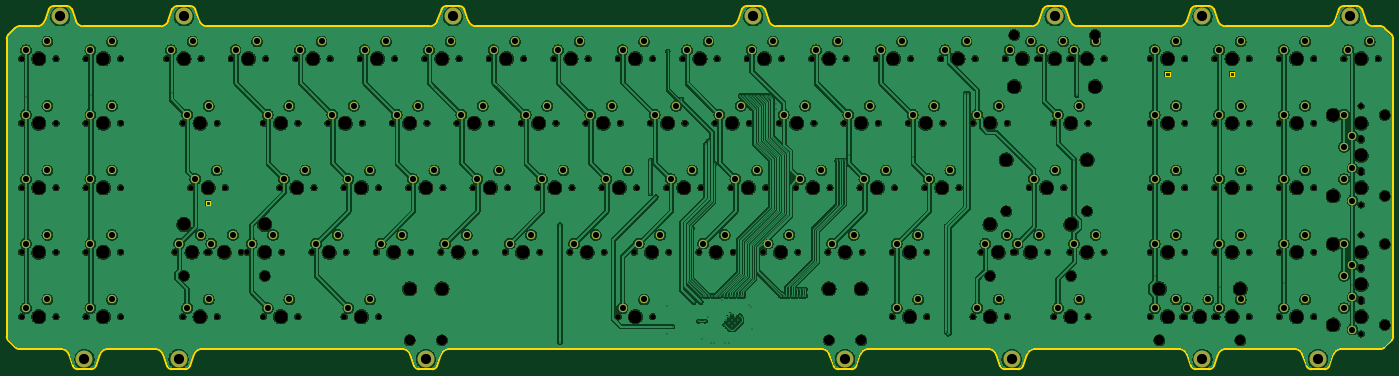
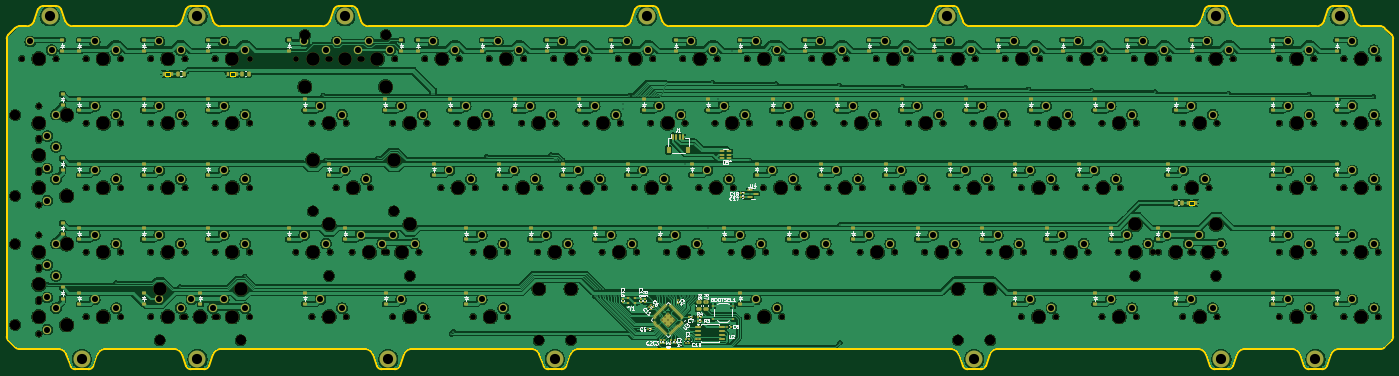
Circuit board: 11 layer files. Board 409.5 x 107.3 mm.
- bottom_copper: W1-AT_RP2040_Yestooth-B_Cu.gbr (1175415 bytes)
- bottom_mask: W1-AT_RP2040_Yestooth-B_Mask.gbr (32531 bytes)
- paste: W1-AT_RP2040_Yestooth-B_Paste.gbr (14382 bytes)
- bottom_silk: W1-AT_RP2040_Yestooth-B_Silkscreen.gbr (80266 bytes)
- outline: W1-AT_RP2040_Yestooth-Edge_Cuts.gbr (9287 bytes)
- top_copper: W1-AT_RP2040_Yestooth-F_Cu.gbr (1039537 bytes)
- top_mask: W1-AT_RP2040_Yestooth-F_Mask.gbr (18681 bytes)
- paste: W1-AT_RP2040_Yestooth-F_Paste.gbr (464 bytes)
- top_silk: W1-AT_RP2040_Yestooth-F_Silkscreen.gbr (465 bytes)
- drill: W1-AT_RP2040_Yestooth-NPTH.drl (5642 bytes)
- drill: W1-AT_RP2040_Yestooth-PTH.drl (5678 bytes)

=== bottom_copper: W1-AT_RP2040_Yestooth-B_Cu.gbr (1175415 bytes, source omitted) ===
=== bottom_mask: W1-AT_RP2040_Yestooth-B_Mask.gbr (32531 bytes, source omitted) ===
=== paste: W1-AT_RP2040_Yestooth-B_Paste.gbr (14382 bytes, source omitted) ===
=== bottom_silk: W1-AT_RP2040_Yestooth-B_Silkscreen.gbr (80266 bytes, source omitted) ===
=== outline: W1-AT_RP2040_Yestooth-Edge_Cuts.gbr (9287 bytes, source omitted) ===
=== top_copper: W1-AT_RP2040_Yestooth-F_Cu.gbr (1039537 bytes, source omitted) ===
=== top_mask: W1-AT_RP2040_Yestooth-F_Mask.gbr (18681 bytes, source omitted) ===
=== paste: W1-AT_RP2040_Yestooth-F_Paste.gbr ===
%TF.GenerationSoftware,KiCad,Pcbnew,8.0.1*%
%TF.CreationDate,2026-02-15T13:23:44+09:00*%
%TF.ProjectId,W1-AT_RP2040_Yestooth,57312d41-545f-4525-9032-3034305f5965,rev?*%
%TF.SameCoordinates,Original*%
%TF.FileFunction,Paste,Top*%
%TF.FilePolarity,Positive*%
%FSLAX46Y46*%
G04 Gerber Fmt 4.6, Leading zero omitted, Abs format (unit mm)*
G04 Created by KiCad (PCBNEW 8.0.1) date 2026-02-15 13:23:44*
%MOMM*%
%LPD*%
G01*
G04 APERTURE LIST*
G04 APERTURE END LIST*
M02*

=== top_silk: W1-AT_RP2040_Yestooth-F_Silkscreen.gbr ===
%TF.GenerationSoftware,KiCad,Pcbnew,8.0.1*%
%TF.CreationDate,2026-02-15T13:23:44+09:00*%
%TF.ProjectId,W1-AT_RP2040_Yestooth,57312d41-545f-4525-9032-3034305f5965,rev?*%
%TF.SameCoordinates,Original*%
%TF.FileFunction,Legend,Top*%
%TF.FilePolarity,Positive*%
%FSLAX46Y46*%
G04 Gerber Fmt 4.6, Leading zero omitted, Abs format (unit mm)*
G04 Created by KiCad (PCBNEW 8.0.1) date 2026-02-15 13:23:44*
%MOMM*%
%LPD*%
G01*
G04 APERTURE LIST*
G04 APERTURE END LIST*
M02*

=== drill: W1-AT_RP2040_Yestooth-NPTH.drl ===
M48
; DRILL file {KiCad 8.0.1} date 2026-02-15T13:23:46+0900
; FORMAT={-:-/ absolute / metric / decimal}
; #@! TF.CreationDate,2026-02-15T13:23:46+09:00
; #@! TF.GenerationSoftware,Kicad,Pcbnew,8.0.1
; #@! TF.FileFunction,NonPlated,1,2,NPTH
FMAT,2
METRIC
; #@! TA.AperFunction,NonPlated,NPTH,ComponentDrill
T1C1.700
; #@! TA.AperFunction,NonPlated,NPTH,ComponentDrill
T2C3.048
; #@! TA.AperFunction,NonPlated,NPTH,ComponentDrill
T3C3.988
; #@! TA.AperFunction,NonPlated,NPTH,ComponentDrill
T4C4.000
%
G90
G05
T1
X24.57Y-38.0
X24.57Y-57.05
X24.57Y-76.1
X24.57Y-95.15
X24.57Y-114.2
X34.73Y-38.0
X34.73Y-57.05
X34.73Y-76.1
X34.73Y-95.15
X34.73Y-114.2
X43.62Y-38.0
X43.62Y-57.05
X43.62Y-76.1
X43.62Y-95.15
X43.62Y-114.2
X53.78Y-38.0
X53.78Y-57.05
X53.78Y-76.1
X53.78Y-95.15
X53.78Y-114.2
X67.432Y-38.0
X69.814Y-95.15
X72.195Y-57.05
X72.195Y-114.2
X74.576Y-76.1
X77.593Y-38.0
X79.339Y-95.15
X79.974Y-95.15
X82.355Y-57.05
X82.355Y-114.2
X84.736Y-76.1
X86.483Y-38.0
X89.499Y-95.15
X91.245Y-95.15
X96.007Y-57.05
X96.007Y-114.2
X96.642Y-38.0
X100.77Y-76.1
X101.405Y-95.15
X105.532Y-38.0
X106.167Y-57.05
X106.167Y-114.2
X110.295Y-95.15
X110.93Y-76.1
X115.057Y-57.05
X115.692Y-38.0
X119.82Y-76.1
X119.82Y-114.2
X120.455Y-95.15
X124.582Y-38.0
X125.218Y-57.05
X129.345Y-95.15
X129.98Y-76.1
X129.98Y-114.2
X134.107Y-57.05
X134.743Y-38.0
X138.87Y-76.1
X139.505Y-95.15
X143.632Y-38.0
X144.267Y-57.05
X148.395Y-95.15
X149.03Y-76.1
X153.157Y-57.05
X153.792Y-38.0
X157.92Y-76.1
X158.555Y-95.15
X162.683Y-38.0
X163.317Y-57.05
X167.445Y-95.15
X168.08Y-76.1
X172.207Y-57.05
X172.843Y-38.0
X176.97Y-76.1
X177.605Y-95.15
X181.732Y-38.0
X182.367Y-57.05
X186.495Y-95.15
X187.13Y-76.1
X191.257Y-57.05
X191.892Y-38.0
X196.02Y-76.1
X196.655Y-95.15
X200.782Y-38.0
X200.782Y-114.2
X201.417Y-57.05
X205.545Y-95.15
X206.18Y-76.1
X210.308Y-57.05
X210.942Y-38.0
X210.942Y-114.2
X215.07Y-76.1
X215.705Y-95.15
X219.832Y-38.0
X220.468Y-57.05
X224.595Y-95.15
X225.23Y-76.1
X229.357Y-57.05
X229.992Y-38.0
X234.12Y-76.1
X234.755Y-95.15
X238.882Y-38.0
X239.517Y-57.05
X243.645Y-95.15
X244.28Y-76.1
X248.407Y-57.05
X249.042Y-38.0
X253.17Y-76.1
X253.805Y-95.15
X257.933Y-38.0
X258.567Y-57.05
X262.695Y-95.15
X263.33Y-76.1
X267.457Y-57.05
X268.092Y-38.0
X272.22Y-76.1
X272.855Y-95.15
X276.982Y-38.0
X277.618Y-57.05
X281.745Y-95.15
X281.745Y-114.2
X282.38Y-76.1
X286.507Y-57.05
X287.142Y-38.0
X291.27Y-76.1
X291.905Y-95.15
X291.905Y-114.2
X296.032Y-38.0
X296.667Y-57.05
X301.43Y-76.1
X305.558Y-57.05
X305.558Y-114.2
X306.192Y-38.0
X307.939Y-95.15
X315.082Y-38.0
X315.717Y-57.05
X315.717Y-114.2
X317.464Y-95.15
X318.099Y-95.15
X322.226Y-76.1
X324.607Y-38.0
X325.243Y-38.0
X327.624Y-95.15
X329.37Y-57.05
X329.37Y-114.2
X332.386Y-76.1
X334.132Y-38.0
X334.132Y-95.15
X334.767Y-38.0
X339.53Y-57.05
X339.53Y-114.2
X344.292Y-38.0
X344.292Y-95.15
X357.945Y-38.0
X357.945Y-57.05
X357.945Y-76.1
X357.945Y-95.15
X357.945Y-114.2
X367.47Y-114.2
X368.105Y-38.0
X368.105Y-57.05
X368.105Y-76.1
X368.105Y-95.15
X368.105Y-114.2
X376.995Y-38.0
X376.995Y-57.05
X376.995Y-76.1
X376.995Y-95.15
X376.995Y-114.2
X377.63Y-114.2
X387.155Y-38.0
X387.155Y-57.05
X387.155Y-76.1
X387.155Y-95.15
X387.155Y-114.2
X396.045Y-38.0
X396.045Y-57.05
X396.045Y-76.1
X396.045Y-95.15
X396.045Y-114.2
X406.205Y-38.0
X406.205Y-57.05
X406.205Y-76.1
X406.205Y-95.15
X406.205Y-114.2
X415.095Y-38.0
X420.175Y-51.97
X420.175Y-61.495
X420.175Y-62.13
X420.175Y-71.02
X420.175Y-71.655
X420.175Y-81.18
X420.175Y-90.07
X420.175Y-99.595
X420.175Y-100.23
X420.175Y-109.12
X420.175Y-109.755
X420.175Y-119.28
X425.255Y-38.0
T2
X72.481Y-102.135
X96.357Y-102.135
X139.187Y-121.185
X148.713Y-121.185
X263.012Y-121.185
X272.538Y-121.185
X310.606Y-102.135
X315.368Y-83.085
X317.75Y-31.015
X334.482Y-102.135
X339.244Y-83.085
X341.625Y-31.015
X360.612Y-121.185
X384.488Y-121.185
X427.16Y-54.637
X427.16Y-78.513
X427.16Y-92.737
X427.16Y-116.613
T3
X72.481Y-86.925
X96.357Y-86.925
X139.188Y-105.975
X148.713Y-105.975
X263.012Y-105.975
X272.537Y-105.975
X310.606Y-86.925
X315.368Y-67.875
X317.75Y-46.225
X334.482Y-86.925
X339.244Y-67.875
X341.625Y-46.225
X360.612Y-105.975
X384.488Y-105.975
X411.95Y-54.637
X411.95Y-78.513
X411.95Y-92.737
X411.95Y-116.613
T4
X29.65Y-38.0
X29.65Y-57.05
X29.65Y-76.1
X29.65Y-95.15
X29.65Y-114.2
X48.7Y-38.0
X48.7Y-57.05
X48.7Y-76.1
X48.7Y-95.15
X48.7Y-114.2
X72.513Y-38.0
X74.894Y-95.15
X77.275Y-57.05
X77.275Y-114.2
X79.656Y-76.1
X84.419Y-95.15
X91.562Y-38.0
X96.325Y-95.15
X101.087Y-57.05
X101.087Y-114.2
X105.85Y-76.1
X110.612Y-38.0
X115.375Y-95.15
X120.137Y-57.05
X124.9Y-76.1
X124.9Y-114.2
X129.662Y-38.0
X134.425Y-95.15
X139.188Y-57.05
X143.95Y-76.1
X148.713Y-38.0
X153.475Y-95.15
X158.237Y-57.05
X163.0Y-76.1
X167.762Y-38.0
X172.525Y-95.15
X177.287Y-57.05
X182.05Y-76.1
X186.812Y-38.0
X191.575Y-95.15
X196.337Y-57.05
X201.1Y-76.1
X205.862Y-38.0
X205.862Y-114.2
X210.625Y-95.15
X215.387Y-57.05
X220.15Y-76.1
X224.912Y-38.0
X229.675Y-95.15
X234.438Y-57.05
X239.2Y-76.1
X243.962Y-38.0
X248.725Y-95.15
X253.487Y-57.05
X258.25Y-76.1
X263.012Y-38.0
X267.775Y-95.15
X272.537Y-57.05
X277.3Y-76.1
X282.062Y-38.0
X286.825Y-95.15
X286.825Y-114.2
X291.587Y-57.05
X296.35Y-76.1
X301.113Y-38.0
X310.637Y-57.05
X310.637Y-114.2
X313.019Y-95.15
X320.162Y-38.0
X322.544Y-95.15
X327.306Y-76.1
X329.688Y-38.0
X334.45Y-57.05
X334.45Y-114.2
X339.212Y-38.0
X339.212Y-95.15
X363.025Y-38.0
X363.025Y-57.05
X363.025Y-76.1
X363.025Y-95.15
X363.025Y-114.2
X372.55Y-114.2
X382.075Y-38.0
X382.075Y-57.05
X382.075Y-76.1
X382.075Y-95.15
X382.075Y-114.2
X401.125Y-38.0
X401.125Y-57.05
X401.125Y-76.1
X401.125Y-95.15
X401.125Y-114.2
X420.175Y-38.0
X420.175Y-57.05
X420.175Y-66.575
X420.175Y-76.1
X420.175Y-95.15
X420.175Y-104.675
X420.175Y-114.2
M30

=== drill: W1-AT_RP2040_Yestooth-PTH.drl ===
M48
; DRILL file {KiCad 8.0.1} date 2026-02-15T13:23:46+0900
; FORMAT={-:-/ absolute / metric / decimal}
; #@! TF.CreationDate,2026-02-15T13:23:46+09:00
; #@! TF.GenerationSoftware,Kicad,Pcbnew,8.0.1
; #@! TF.FileFunction,Plated,1,2,PTH
FMAT,2
METRIC
; #@! TA.AperFunction,Plated,PTH,ViaDrill
T1C0.300
; #@! TA.AperFunction,Plated,PTH,ComponentDrill
T2C0.350
; #@! TA.AperFunction,Plated,PTH,ComponentDrill
T3C1.800
; #@! TA.AperFunction,Plated,PTH,ComponentDrill
T4C3.000
%
G90
G05
T1
X25.995Y-49.2
X45.045Y-48.6
X68.858Y-48.2
X90.559Y-47.791
X109.209Y-47.391
X127.859Y-46.991
X146.509Y-46.591
X165.146Y-46.179
X183.55Y-87.1
X183.55Y-121.9
X183.809Y-45.791
X202.459Y-45.391
X210.275Y-68.05
X210.275Y-77.862
X211.945Y-78.825
X215.125Y-111.025
X215.3Y-119.35
X215.425Y-35.8
X216.83Y-117.125
X219.45Y-49.95
X221.257Y-45.0
X222.675Y-88.05
X223.175Y-109.95
X224.54Y-115.475
X225.225Y-109.95
X225.25Y-108.05
X225.625Y-120.925
X226.05Y-108.05
X226.475Y-115.475
X226.655Y-63.15
X226.85Y-108.05
X227.2Y-114.225
X227.455Y-62.35
X227.65Y-108.05
X228.05Y-121.85
X228.45Y-108.05
X229.175Y-121.85
X229.25Y-108.05
X229.255Y-69.0
X230.05Y-108.05
X230.85Y-108.05
X231.475Y-109.325
X232.125Y-108.05
X232.275Y-116.587
X232.35Y-122.0
X232.925Y-108.05
X233.375Y-122.0
X233.563Y-117.85
X233.725Y-108.05
X234.525Y-108.05
X235.325Y-108.05
X236.125Y-108.05
X236.692Y-113.908
X236.825Y-49.0
X236.925Y-108.05
X237.625Y-49.0
X237.725Y-108.05
X238.425Y-49.0
X239.225Y-49.0
X239.375Y-110.675
X240.025Y-49.0
X240.075Y-111.375
X240.325Y-117.875
X240.825Y-49.0
X241.625Y-49.0
X242.425Y-49.0
X243.225Y-49.0
X244.025Y-49.0
X244.825Y-49.0
X245.75Y-49.0
X247.5Y-51.375
X247.5Y-52.825
X248.825Y-108.05
X249.625Y-108.05
X250.425Y-108.05
X251.225Y-108.05
X252.025Y-108.05
X252.825Y-108.05
X253.625Y-106.15
X253.625Y-108.05
X254.425Y-106.15
X254.425Y-108.05
X255.225Y-106.15
X255.225Y-108.05
X256.025Y-106.15
X256.025Y-108.05
X265.4Y-68.05
X266.201Y-68.05
X267.001Y-68.05
X267.801Y-68.05
X268.882Y-66.4
X287.933Y-66.9
X297.716Y-118.711
X298.3Y-119.3
X303.332Y-48.35
X304.175Y-48.35
X320.034Y-67.391
X335.402Y-68.05
X336.192Y-48.857
X359.374Y-102.231
X378.42Y-105.35
X397.47Y-104.2
X417.625Y-104.8
T2
X232.54Y-115.095
X233.442Y-114.193
X233.442Y-115.997
X234.344Y-113.292
X234.344Y-115.095
X234.344Y-116.898
X235.245Y-114.193
X235.245Y-115.997
X236.147Y-115.095
T3
X25.84Y-35.46
X25.84Y-54.51
X25.84Y-73.56
X25.84Y-92.61
X25.84Y-111.66
X32.19Y-32.92
X32.19Y-51.97
X32.19Y-71.02
X32.19Y-90.07
X32.19Y-109.12
X44.89Y-35.46
X44.89Y-54.51
X44.89Y-73.56
X44.89Y-92.61
X44.89Y-111.66
X51.24Y-32.92
X51.24Y-51.97
X51.24Y-71.02
X51.24Y-90.07
X51.24Y-109.12
X68.703Y-35.46
X71.084Y-92.61
X73.465Y-54.51
X73.465Y-111.66
X75.052Y-32.92
X75.846Y-73.56
X77.434Y-90.07
X79.815Y-51.97
X79.815Y-109.12
X80.609Y-92.61
X82.196Y-71.02
X86.959Y-90.07
X87.752Y-35.46
X92.515Y-92.61
X94.102Y-32.92
X97.277Y-54.51
X97.277Y-111.66
X98.865Y-90.07
X102.04Y-73.56
X103.627Y-51.97
X103.627Y-109.12
X106.802Y-35.46
X108.39Y-71.02
X111.565Y-92.61
X113.152Y-32.92
X116.328Y-54.51
X117.915Y-90.07
X121.09Y-73.56
X121.09Y-111.66
X122.677Y-51.97
X125.852Y-35.46
X127.44Y-71.02
X127.44Y-109.12
X130.615Y-92.61
X132.202Y-32.92
X135.377Y-54.51
X136.965Y-90.07
X140.14Y-73.56
X141.727Y-51.97
X144.903Y-35.46
X146.49Y-71.02
X149.665Y-92.61
X151.252Y-32.92
X154.427Y-54.51
X156.015Y-90.07
X159.19Y-73.56
X160.778Y-51.97
X163.952Y-35.46
X165.54Y-71.02
X168.715Y-92.61
X170.302Y-32.92
X173.477Y-54.51
X175.065Y-90.07
X178.24Y-73.56
X179.827Y-51.97
X183.002Y-35.46
X184.59Y-71.02
X187.765Y-92.61
X189.352Y-32.92
X192.528Y-54.51
X194.115Y-90.07
X197.29Y-73.56
X198.877Y-51.97
X202.052Y-35.46
X202.052Y-111.66
X203.64Y-71.02
X206.815Y-92.61
X208.403Y-32.92
X208.403Y-109.12
X211.577Y-54.51
X213.165Y-90.07
X216.34Y-73.56
X217.927Y-51.97
X221.102Y-35.46
X222.69Y-71.02
X225.865Y-92.61
X227.452Y-32.92
X230.627Y-54.51
X232.215Y-90.07
X235.39Y-73.56
X236.977Y-51.97
X240.152Y-35.46
X241.74Y-71.02
X244.915Y-92.61
X246.502Y-32.92
X249.677Y-54.51
X251.265Y-90.07
X254.44Y-73.56
X256.027Y-51.97
X259.202Y-35.46
X260.79Y-71.02
X263.965Y-92.61
X265.553Y-32.92
X268.727Y-54.51
X270.315Y-90.07
X273.49Y-73.56
X275.077Y-51.97
X278.252Y-35.46
X279.84Y-71.02
X283.015Y-92.61
X283.015Y-111.66
X284.602Y-32.92
X287.777Y-54.51
X289.365Y-90.07
X289.365Y-109.12
X292.54Y-73.56
X294.127Y-51.97
X297.303Y-35.46
X298.89Y-71.02
X303.652Y-32.92
X306.827Y-54.51
X306.827Y-111.66
X309.209Y-92.61
X313.178Y-51.97
X313.178Y-109.12
X315.559Y-90.07
X316.352Y-35.46
X318.734Y-92.61
X322.702Y-32.92
X323.496Y-73.56
X325.084Y-90.07
X325.877Y-35.46
X329.846Y-71.02
X330.64Y-54.51
X330.64Y-111.66
X332.227Y-32.92
X335.402Y-35.46
X335.402Y-92.61
X336.99Y-51.97
X336.99Y-109.12
X341.752Y-32.92
X341.752Y-90.07
X359.215Y-35.46
X359.215Y-54.51
X359.215Y-73.56
X359.215Y-92.61
X359.215Y-111.66
X365.565Y-32.92
X365.565Y-51.97
X365.565Y-71.02
X365.565Y-90.07
X365.565Y-109.12
X368.74Y-111.66
X375.09Y-109.12
X378.265Y-35.46
X378.265Y-54.51
X378.265Y-73.56
X378.265Y-92.61
X378.265Y-111.66
X384.615Y-32.92
X384.615Y-51.97
X384.615Y-71.02
X384.615Y-90.07
X384.615Y-109.12
X397.315Y-35.46
X397.315Y-54.51
X397.315Y-73.56
X397.315Y-92.61
X397.315Y-111.66
X403.665Y-32.92
X403.665Y-51.97
X403.665Y-71.02
X403.665Y-90.07
X403.665Y-109.12
X415.095Y-54.51
X415.095Y-64.035
X415.095Y-73.56
X415.095Y-92.61
X415.095Y-102.135
X415.095Y-111.66
X416.365Y-35.46
X417.635Y-60.86
X417.635Y-70.385
X417.635Y-79.91
X417.635Y-98.96
X417.635Y-108.485
X417.635Y-118.01
X422.715Y-32.92
T4
X35.989Y-25.45
X43.119Y-126.705
X70.909Y-126.72
X72.499Y-25.46
X143.939Y-126.705
X151.955Y-25.46
X240.675Y-25.45
X267.749Y-126.715
X316.962Y-126.715
X329.669Y-25.455
X373.319Y-126.71
X373.339Y-25.475
X407.455Y-126.7
X416.979Y-25.465
M30
